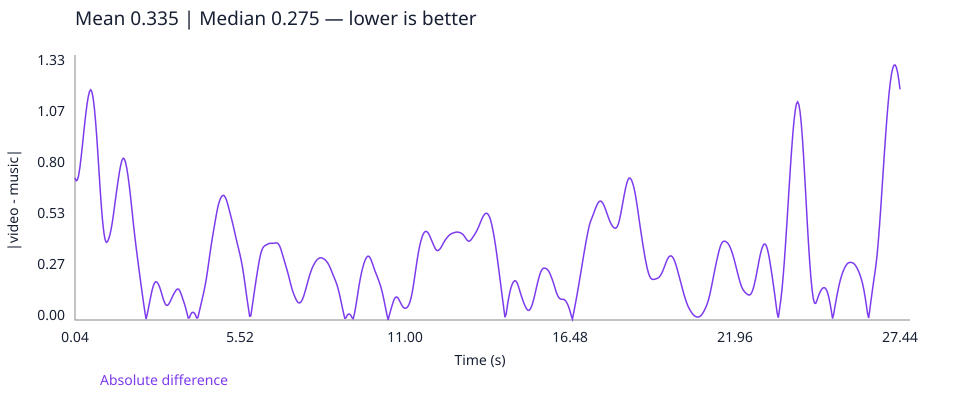

The file beside this chart, header and first rows:
time_seconds, absolute_difference
0.04, 0.7427
0.08, 0.7277
0.12, 0.732
0.16, 0.7552
0.2, 0.7947
0.24, 0.8456
0.28, 0.9031
0.32, 0.9634
0.36, 1.023
0.4, 1.079
0.44, 1.127
0.48, 1.167
0.52, 1.194
0.56, 1.203
0.6, 1.193
0.64, 1.162
0.68, 1.112
0.72, 1.044
0.76, 0.9618
0.8, 0.8683
0.84, 0.7695
0.88, 0.673
0.92, 0.5851
0.96, 0.511
1.0, 0.455
1.04, 0.4195
1.08, 0.4057
1.12, 0.4097
1.16, 0.424
1.2, 0.4454
1.24, 0.4744
1.28, 0.511
1.32, 0.5547
1.36, 0.6019
1.4, 0.6488
1.44, 0.6941
1.48, 0.7375
1.52, 0.7773
1.56, 0.8107
1.6, 0.8344
1.64, 0.8453
1.68, 0.8414
1.72, 0.8231
1.76, 0.7929
1.8, 0.7532
1.84, 0.7054
1.88, 0.6511
1.92, 0.5924
1.96, 0.5324
2.0, 0.4738
2.04, 0.4188
2.08, 0.3677
2.12, 0.3185
2.16, 0.2703
2.2, 0.223
2.24, 0.1764
2.28, 0.1304
2.32, 0.08574
2.36, 0.04357
2.4, 0.004762
... 626 more rows
